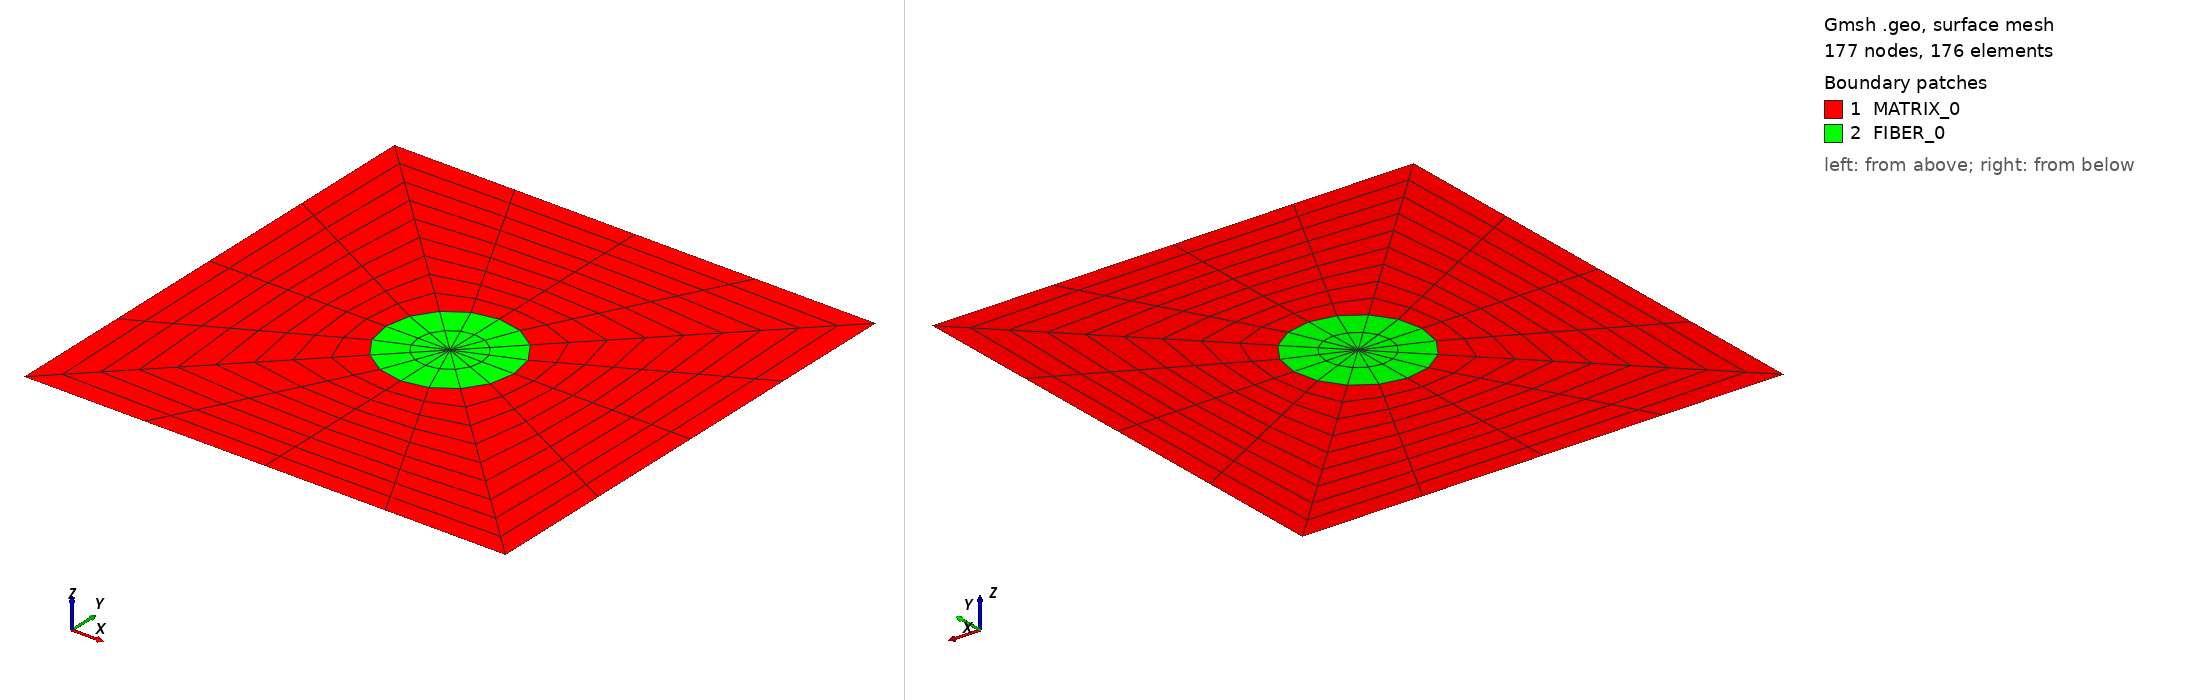

Gmsh geometry script, surface-meshed: 177 nodes, 176 surface elements. Boundary patches (legend numbers): 1 MATRIX_0, 2 FIBER_0. Left view from above one corner, right view from below the opposite corner. Legend entries are the model's physical surfaces. The drawing asked Gmsh for element sizes between 1% and 20% of the model's largest extent; the script's own settings can give other sizes.

=== struct_fiber_2d.geo (drawn) ===
//
// Basic 2D figure with hole and a symmetry
//

Geometry.CopyMeshingMethod = 1;

lc=1.5;
lx=1.5;
ly=1.5;
lz=lx*2*3;
r = 0.4;
Nc = 3;
Next = 10;
Nint = 3;
Nz = 1;
sin45=0.707106781;

Point(1) = {0.0           ,0.0          ,0.0,0.1};
Point(2) = {+lx           ,0.0          ,0.0,0.1};
Point(3) = {+lx           ,+ly          ,0.0,0.1};
Point(4) = {+lx           ,+ly-r        ,0.0,0.1};
Point(5) = {+lx-r*sin45   ,+ly-r*sin45  ,0.0,0.1};

Circle(1) = {5, 3, 4};
Line(2) = {4, 2};
Line(3) = {2, 1};
Line(4) = {1, 5};
Line(5) = {3, 4};
Line(6) = {3, 5};

Transfinite Line {1, 3} = Nc Using Progression 1;
Transfinite Line {4, 2} = Next Using Progression 1;
Transfinite Line {5, 6} = Nint Using Progression 1;

loop_m = newl;
Line Loop(loop_m) = {4, 1, 2, 3};

//
// Surface of the matrix
//
surf_m = news;
Plane Surface(surf_m) = {loop_m};
Transfinite Surface {surf_m};
Recombine Surface {surf_m};

//
// Surface of the fiber
//
loop_f = newl;
Line Loop(loop_f) = {6, 1, -5};

surf_f = news;
Plane Surface(surf_f) = {loop_f};
Transfinite Surface {surf_f};
Recombine Surface {surf_f};

//
// First Symmetry
//
sym_1[]=Symmetry {1, -1, 0, 0} {
  Duplicata { Surface{surf_m,surf_f}; }
};

//
// Second Symmetry
//
sym_2[]=Symmetry {0, -1, 0, ly} {
  Duplicata { Surface{surf_m,surf_f,sym_1[0],sym_1[1]}; }
};

//
// Third Symmetry
//
sym_3[]=Symmetry {-1, 0, 0, lx} {
  Duplicata { Surface{surf_m,surf_f,sym_1[0],sym_1[1],sym_2[0],sym_2[1],sym_2[2],sym_2[3]}; }
};

Physical Surface("FIBER_0") ={surf_f,sym_1[1],sym_2[1],sym_2[3],sym_3[1],sym_3[3],sym_3[5],sym_3[7]};
Physical Surface("MATRIX_0")={surf_m,sym_1[0],sym_2[0],sym_2[2],sym_3[0],sym_3[2],sym_3[4],sym_3[6]};
